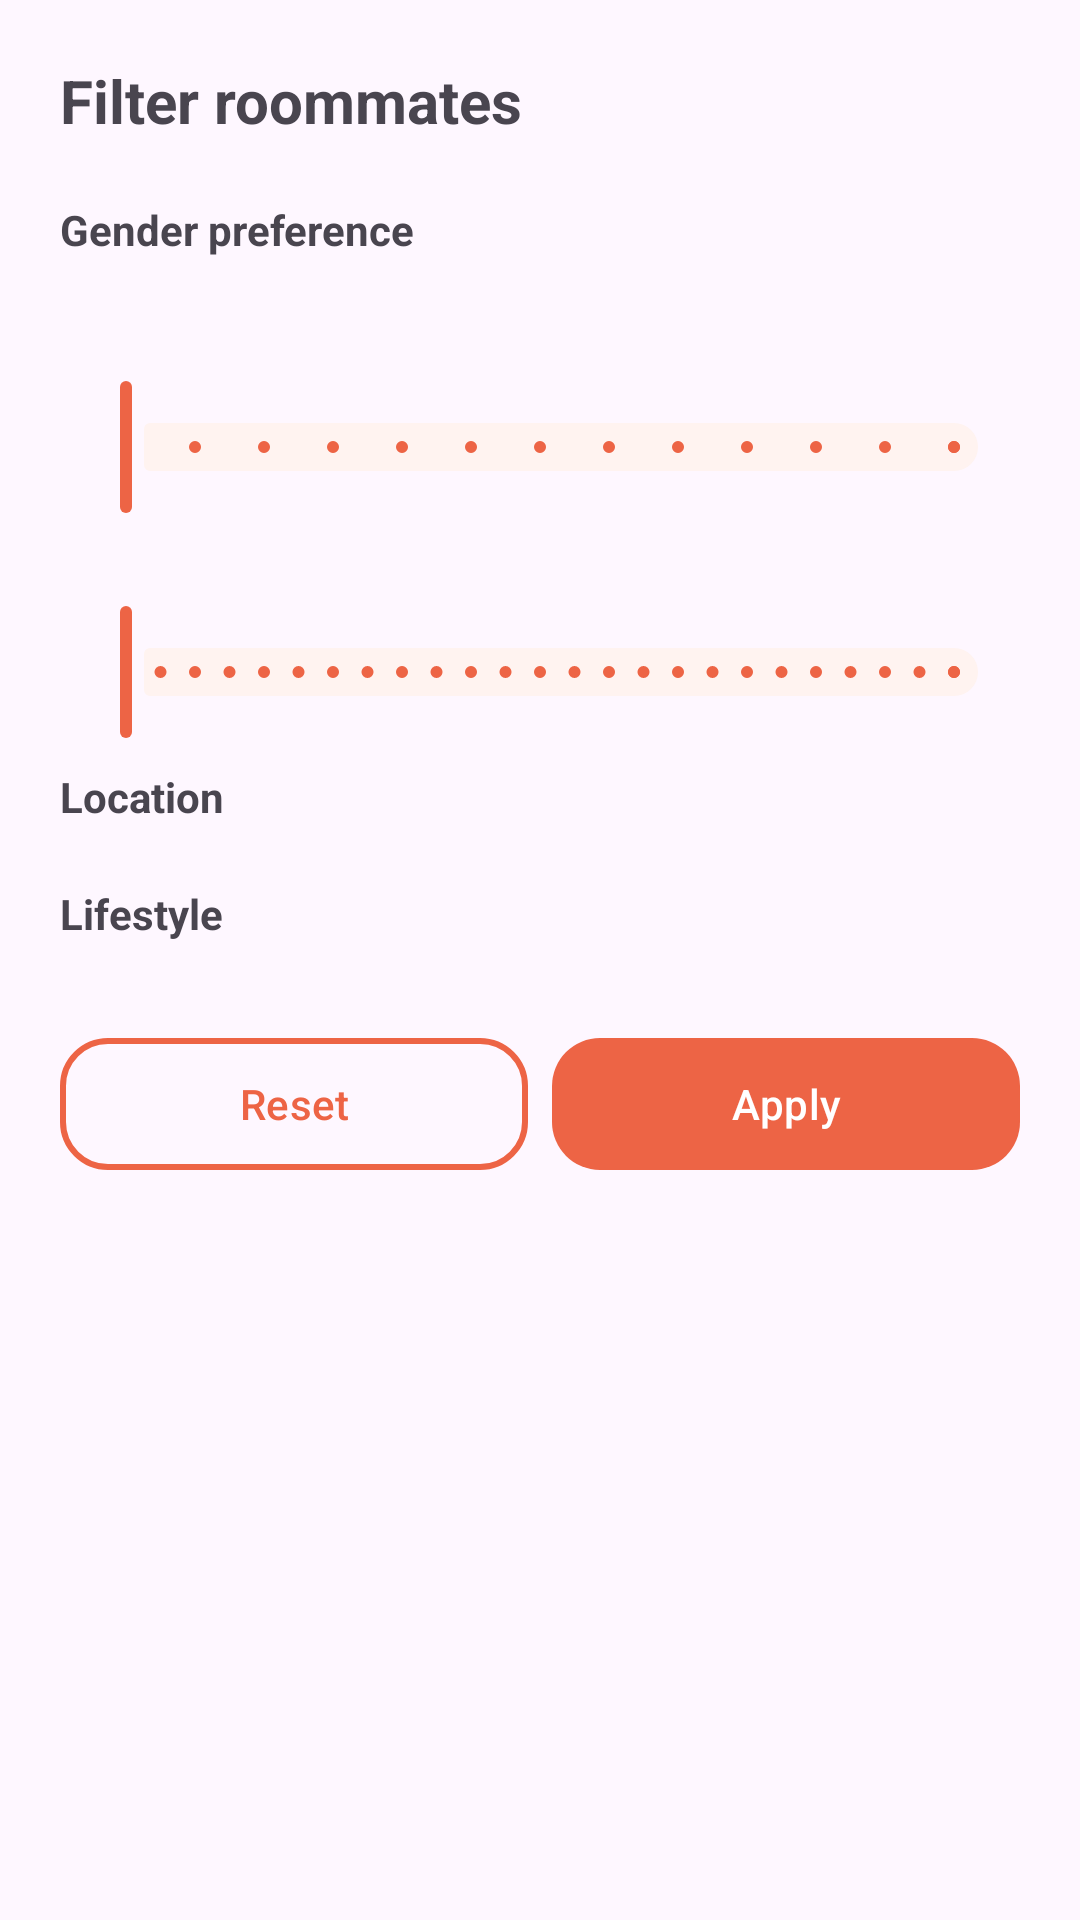

Here is an Android app screen rendered from its layout file. Give the layout XML and the strings, colors and styles it references.
<!-- AndroidManifest.xml: application theme Theme.DormMate -->
<!-- res/layout/bottom_sheet_filter.xml -->
<?xml version="1.0" encoding="utf-8"?>
<ScrollView xmlns:android="http://schemas.android.com/apk/res/android"
    xmlns:app="http://schemas.android.com/apk/res-auto"
    android:layout_width="match_parent"
    android:layout_height="wrap_content">

    <LinearLayout
        android:layout_width="match_parent"
        android:layout_height="wrap_content"
        android:orientation="vertical"
        android:padding="20dp">

        <TextView
            android:layout_width="wrap_content"
            android:layout_height="wrap_content"
            android:text="Filter roommates"
            android:textSize="20sp"
            android:textStyle="bold" />

        
        <TextView
            android:layout_width="wrap_content"
            android:layout_height="wrap_content"
            android:layout_marginTop="20dp"
            android:text="Gender preference"
            android:textSize="14sp"
            android:textStyle="bold" />

        <com.google.android.material.chip.ChipGroup
            android:id="@+id/genderGroup"
            android:layout_width="match_parent"
            android:layout_height="wrap_content"
            android:layout_marginTop="4dp" />

        
        <TextView
            android:id="@+id/ageLabel"
            android:layout_width="wrap_content"
            android:layout_height="wrap_content"
            android:layout_marginTop="16dp"
            android:textSize="14sp"
            android:textStyle="bold" />

        <com.google.android.material.slider.RangeSlider
            android:id="@+id/ageSlider"
            android:layout_width="match_parent"
            android:layout_height="wrap_content"
            android:stepSize="1"
            android:valueFrom="18"
            android:valueTo="30"
            app:thumbColor="@color/orange"
            app:trackColorActive="@color/orange"
            app:trackColorInactive="@color/nav_indicator" />

        
        <TextView
            android:id="@+id/budgetLabel"
            android:layout_width="wrap_content"
            android:layout_height="wrap_content"
            android:layout_marginTop="8dp"
            android:textSize="14sp"
            android:textStyle="bold" />

        <com.google.android.material.slider.RangeSlider
            android:id="@+id/budgetSlider"
            android:layout_width="match_parent"
            android:layout_height="wrap_content"
            android:stepSize="500"
            android:valueFrom="3000"
            android:valueTo="15000"
            app:thumbColor="@color/orange"
            app:trackColorActive="@color/orange"
            app:trackColorInactive="@color/nav_indicator" />

        
        <TextView
            android:layout_width="wrap_content"
            android:layout_height="wrap_content"
            android:layout_marginTop="8dp"
            android:text="Location"
            android:textSize="14sp"
            android:textStyle="bold" />

        <com.google.android.material.chip.ChipGroup
            android:id="@+id/locationGroup"
            android:layout_width="match_parent"
            android:layout_height="wrap_content"
            android:layout_marginTop="4dp" />

        
        <TextView
            android:layout_width="wrap_content"
            android:layout_height="wrap_content"
            android:layout_marginTop="16dp"
            android:text="Lifestyle"
            android:textSize="14sp"
            android:textStyle="bold" />

        <com.google.android.material.chip.ChipGroup
            android:id="@+id/lifestyleGroup"
            android:layout_width="match_parent"
            android:layout_height="wrap_content"
            android:layout_marginTop="4dp" />

        
        <LinearLayout
            android:layout_width="match_parent"
            android:layout_height="wrap_content"
            android:layout_marginTop="24dp"
            android:orientation="horizontal">

            <com.google.android.material.button.MaterialButton
                android:id="@+id/resetBtn"
                style="@style/Widget.DormMate.Button.Secondary"
                android:layout_width="0dp"
                android:layout_height="52dp"
                android:layout_marginEnd="8dp"
                android:layout_weight="1"
                android:text="Reset"
                android:textAllCaps="false"
                app:cornerRadius="16dp"
                app:strokeColor="@color/orange"
                app:strokeWidth="2dp" />

            <com.google.android.material.button.MaterialButton
                android:id="@+id/applyBtn"
                style="@style/Widget.DormMate.Button.Primary"
                android:layout_width="0dp"
                android:layout_height="52dp"
                android:layout_weight="1"
                android:text="Apply"
                android:textAllCaps="false"
                app:cornerRadius="16dp" />
        </LinearLayout>

    </LinearLayout>
</ScrollView>
<!-- resources referenced by this layout -->
<resources>
  <color name="nav_indicator">#FFF3F0</color>
  <color name="orange">#ed6445</color>
  <style name="Widget.DormMate.Button.Primary" parent="Widget.Material3.Button">
          <item name="backgroundTint">@color/orange</item>
          <item name="android:textColor">@color/white</item>
          <item name="cornerRadius">56dp</item>
      </style>
  <style name="Widget.DormMate.Button.Secondary" parent="Widget.Material3.Button">
          <item name="backgroundTint">@color/transparent</item>
          <item name="android:textColor">@color/orange</item>
          <item name="cornerRadius">56dp</item>
      </style>
  <style name="Theme.DormMate" parent="Base.Theme.DormMate" />
  <color name="white">#ffffff</color>
  <color name="transparent">#00000000</color>
  <style name="Base.Theme.DormMate" parent="Theme.Material3.DayNight.NoActionBar">
          
          
          <item name="colorPrimary">@color/orange</item>
          <item name="colorOnPrimary">@color/white</item>
      </style>
</resources>
